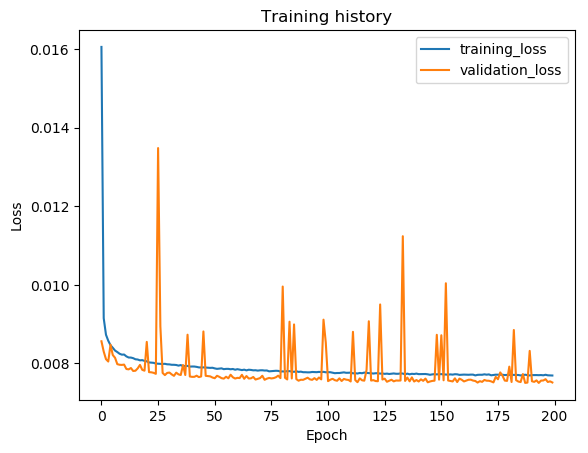

Data behind this chart, as committed beside it:
epoch, train_loss, val_loss, val_f1
1, 0.01606, 0.008565, 0.9751
2, 0.009152, 0.008303, 0.9777
3, 0.008732, 0.00811, 0.9777
4, 0.008579, 0.008049, 0.9776
5, 0.008464, 0.008479, 0.9769
6, 0.008399, 0.008215, 0.9775
7, 0.008328, 0.008145, 0.9776
8, 0.00829, 0.007983, 0.978
9, 0.008248, 0.007967, 0.9778
10, 0.008225, 0.007963, 0.9779
11, 0.008228, 0.007971, 0.978
12, 0.00818, 0.007859, 0.978
13, 0.008152, 0.00785, 0.9779
14, 0.00815, 0.007884, 0.9779
15, 0.008135, 0.007809, 0.9783
16, 0.008107, 0.007815, 0.978
17, 0.008101, 0.007874, 0.9794
18, 0.00808, 0.007963, 0.9777
19, 0.008085, 0.007839, 0.978
20, 0.008065, 0.007816, 0.9779
21, 0.008055, 0.008549, 0.9766
22, 0.008026, 0.007779, 0.9786
23, 0.008022, 0.007775, 0.9787
24, 0.008017, 0.007763, 0.9785
25, 0.007998, 0.007737, 0.9782
26, 0.007994, 0.01348, 0.9695
27, 0.007989, 0.008947, 0.9781
28, 0.007987, 0.007759, 0.9787
29, 0.007991, 0.007704, 0.9787
30, 0.007979, 0.007759, 0.9785
31, 0.007977, 0.007769, 0.978
32, 0.007967, 0.007722, 0.9786
33, 0.007966, 0.007685, 0.9788
34, 0.007961, 0.007766, 0.9786
35, 0.007945, 0.007723, 0.9786
36, 0.007959, 0.007706, 0.9783
37, 0.007932, 0.007962, 0.9783
38, 0.007937, 0.007706, 0.9787
39, 0.007938, 0.008732, 0.9771
40, 0.00792, 0.007669, 0.9786
41, 0.007923, 0.007659, 0.9787
42, 0.007922, 0.00766, 0.9784
43, 0.007914, 0.007689, 0.9786
44, 0.0079, 0.007653, 0.9788
45, 0.007897, 0.00767, 0.9788
46, 0.007901, 0.008815, 0.9739
47, 0.007896, 0.007686, 0.9788
48, 0.007892, 0.007678, 0.9787
49, 0.007888, 0.007672, 0.9787
50, 0.007891, 0.007642, 0.9787
51, 0.007875, 0.007625, 0.9787
52, 0.007863, 0.007686, 0.9785
53, 0.00787, 0.007661, 0.9787
54, 0.007875, 0.007626, 0.9787
55, 0.007855, 0.007614, 0.9789
56, 0.007862, 0.007662, 0.9786
57, 0.007863, 0.007622, 0.9788
58, 0.007853, 0.007714, 0.9785
59, 0.00786, 0.007648, 0.9786
60, 0.007841, 0.007617, 0.9788
... 140 more rows
